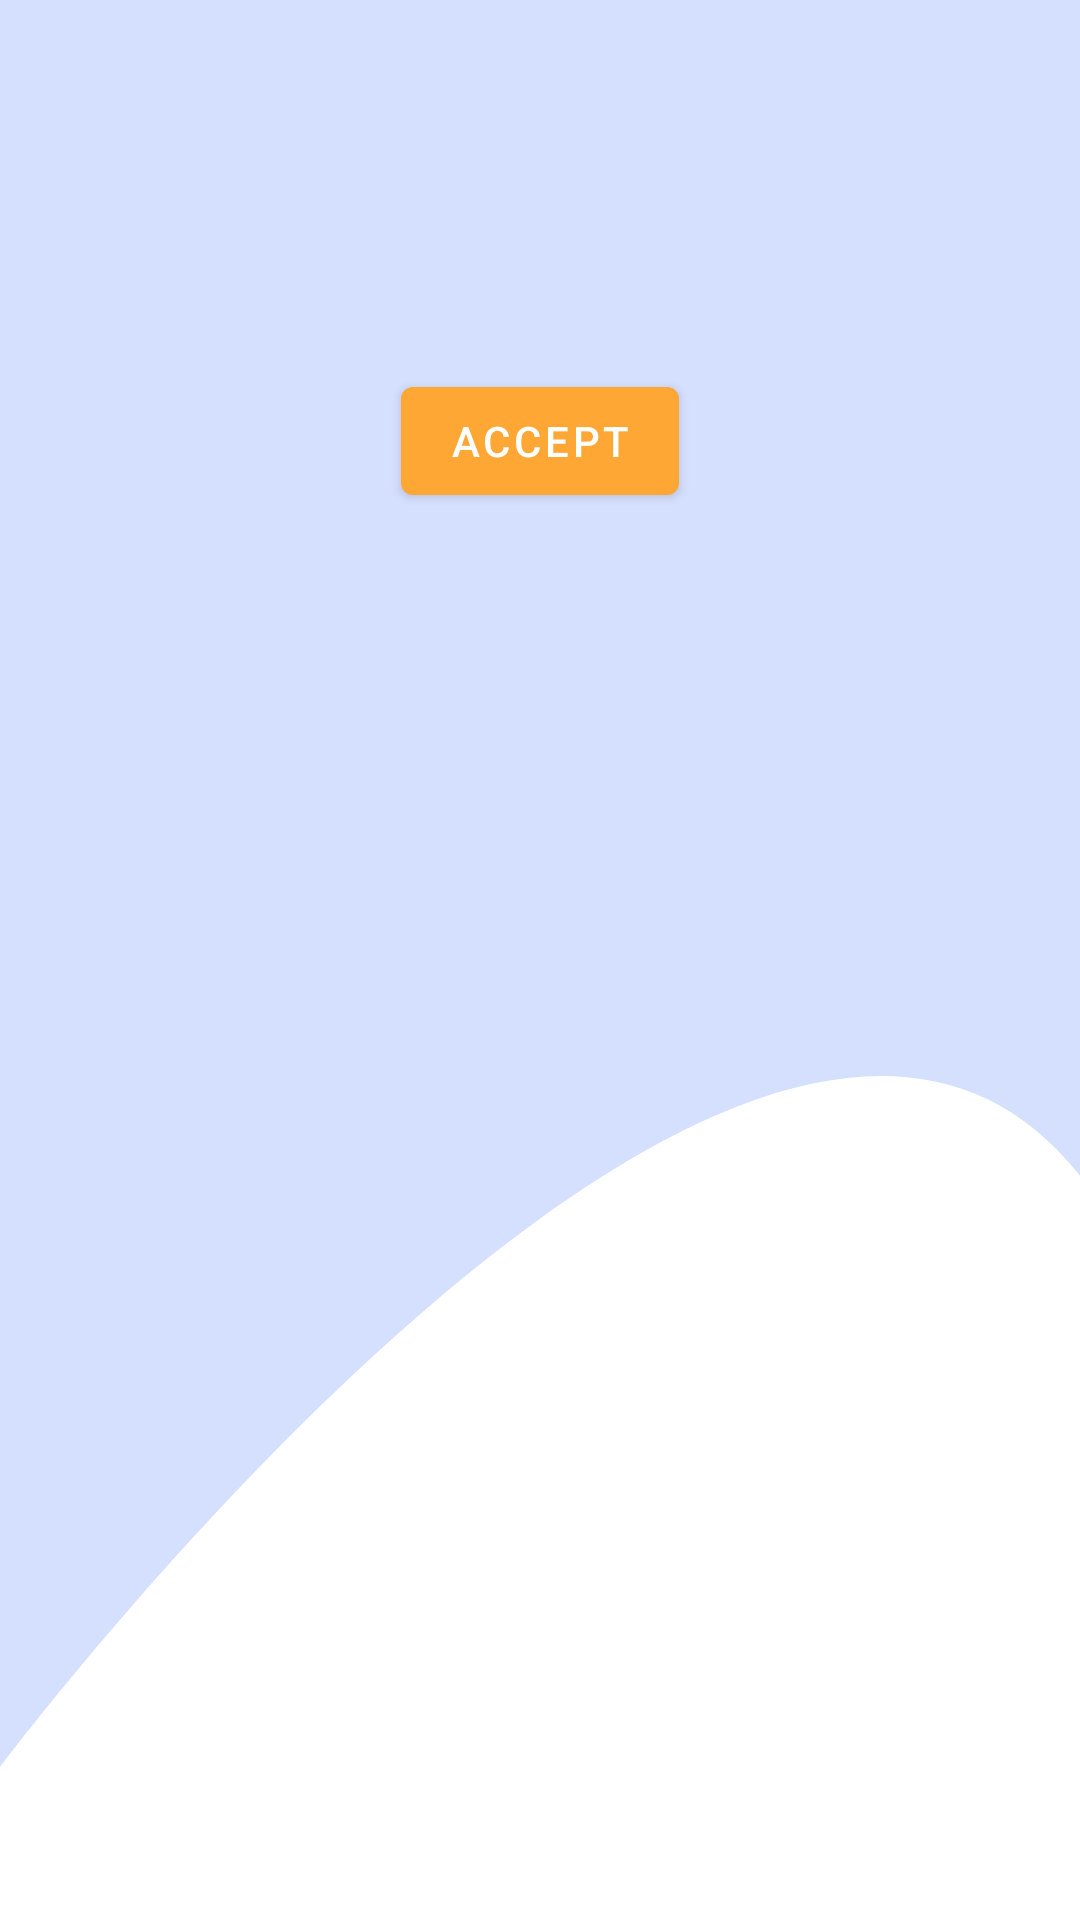

The Android layout XML behind this screen, and the referenced resources:
<!-- AndroidManifest.xml: application theme AppTheme.DayNight -->
<!-- res/layout/main_board_message_item.xml -->
<?xml version="1.0" encoding="utf-8"?>
<LinearLayout xmlns:android="http://schemas.android.com/apk/res/android"
    android:id="@+id/main_board_root_view"
    style="@style/MainBoardRecyclerviewItem"
    android:layout_width="match_parent"
    android:layout_height="wrap_content"
    android:layout_margin="@dimen/margin_small"
    android:orientation="vertical">

    <ImageView
        android:id="@+id/main_board_message_profile_image"
        android:layout_width="35dp"
        android:layout_height="35dp"
        android:layout_gravity="center"
        android:layout_marginTop="10dp"
        android:background="@color/fui_transparent"
        android:src="@drawable/com_facebook_profile_picture_blank_square" />

    <com.google.android.material.textview.MaterialTextView
        android:id="@+id/main_board_message_date"
        android:layout_width="wrap_content"
        android:layout_height="wrap_content"
        android:layout_gravity="center"
        android:background="@color/fui_transparent"
        />

    <com.google.android.material.textview.MaterialTextView
        android:id="@+id/main_board_message_text"
        android:layout_width="match_parent"
        android:layout_height="wrap_content"
        android:layout_margin="@dimen/default_margin"
        android:background="@color/fui_transparent"

        android:textAlignment="center" />

    <LinearLayout
        android:id="@+id/main_board_button_container"
        android:layout_width="match_parent"
        android:layout_height="wrap_content"
        android:layout_margin="@dimen/margin_small"
        android:background="@color/fui_transparent"
        android:gravity="center"
        android:orientation="horizontal">

        <com.google.android.material.button.MaterialButton
            android:id="@+id/main_board_message_accept_button"
            style="@style/Widget.MaterialComponents.Button"
            android:layout_width="wrap_content"
            android:layout_height="wrap_content"
            android:text="Accept" />

    </LinearLayout>


</LinearLayout>
<!-- resources referenced by this layout -->
<resources>
  <dimen name="default_margin">16dp</dimen>
  <dimen name="margin_small">8dp</dimen>
  <style name="MainBoardRecyclerviewItem" parent="Theme.MaterialComponents">
          <item name="android:elevation">@dimen/basic_elevation</item>
          <item name="shapeAppearanceLargeComponent">@style/ShapeAppearance.LargeComponent</item>
      </style>
  <style name="AppTheme.DayNight" parent="Base.AppTheme">
  
          <item name="android:buttonStyle">@style/DefaultButtonStyle</item>
          <item name="buttonStyle">@style/DefaultButtonStyle</item>
          <item name="imageButtonStyle">@style/DefaultImageButtonStyle</item>
      </style>
  <dimen name="basic_elevation">8dp</dimen>
  <style name="ShapeAppearance.LargeComponent" parent="ShapeAppearance.MaterialComponents.LargeComponent">
          <item name="cornerFamily">rounded</item>
          <item name="cornerSize">@dimen/corner_size_small</item>
      </style>
  <style name="Base.AppTheme" parent="Theme.MaterialComponents.Light.NoActionBar">
          
          <item name="colorPrimary">@color/colorPrimary</item>
          <item name="colorPrimaryDark">@color/colorPrimaryDark</item>
          <item name="colorAccent">@color/colorAccent</item>
          <item name="colorSecondary">@color/colorSecondary</item>
          <item name="colorSecondaryVariant">@color/colorSecondaryVariant</item>
  
          <item name="android:statusBarColor">@color/grey</item>
          <item name="colorOnError">@color/colorOnError</item>
  
          <item name="android:windowBackground">@drawable/ic_background</item>
  
  
      </style>
  <style name="DefaultButtonStyle" parent="Widget.MaterialComponents.Button">
          <item name="shapeAppearanceOverlay">@style/ButtonAppearance</item>
      </style>
  <style name="DefaultImageButtonStyle" parent="Widget.AppCompat.ImageButton">
          <item name="background">@drawable/rounded_background_primary_color</item>
          <item name="shapeAppearance">@style/ButtonAppearance</item>
      </style>
  <dimen name="corner_size_small">4dp</dimen>
  <color name="colorPrimary">#FEA735</color>
  <color name="colorPrimaryDark">#DB8815</color>
  <color name="colorAccent">#FFAB00</color>
  <color name="colorSecondary">#D4E0FF</color>
  <color name="colorSecondaryVariant">#7487FF</color>
  <color name="grey">#BBBBBB</color>
  <color name="colorOnError">#b00020</color>&gt;
  <!-- drawable ic_background (drawable) -->
  <vector xmlns:android="http://schemas.android.com/apk/res/android"
      android:width="411dp"
      android:height="731dp"
      android:viewportWidth="411"
      android:viewportHeight="731">
      <group>
          <clip-path android:pathData="M0,0h411v731h-411z M 0,0" />
          <path
              android:fillColor="#ffffff"
              android:pathData="M0,0h411v731h-411z" />
          <path
              android:fillColor="#D5E0FF"
              android:pathData="M410.928,447.55C286.45,290.513 0,673 0,673L-0,-36L452.172,-13.129C454.009,177.182 535.406,604.588 410.928,447.55Z" />
      </group>
  </vector>
  <style name="ButtonAppearance">
          <item name="cornerFamily">rounded</item>
          <item name="cornerSize">@dimen/default_radius</item>
      </style>
  <!-- drawable rounded_background_primary_color (drawable) -->
  <?xml version="1.0" encoding="utf-8"?>
  <shape xmlns:android="http://schemas.android.com/apk/res/android"
      android:shape="rectangle" android:padding="10dp">
      <solid android:color="@color/colorPrimary" />
      <corners android:radius="@dimen/default_radius" />
  
  </shape>
  <dimen name="default_radius">16dp</dimen>
</resources>
